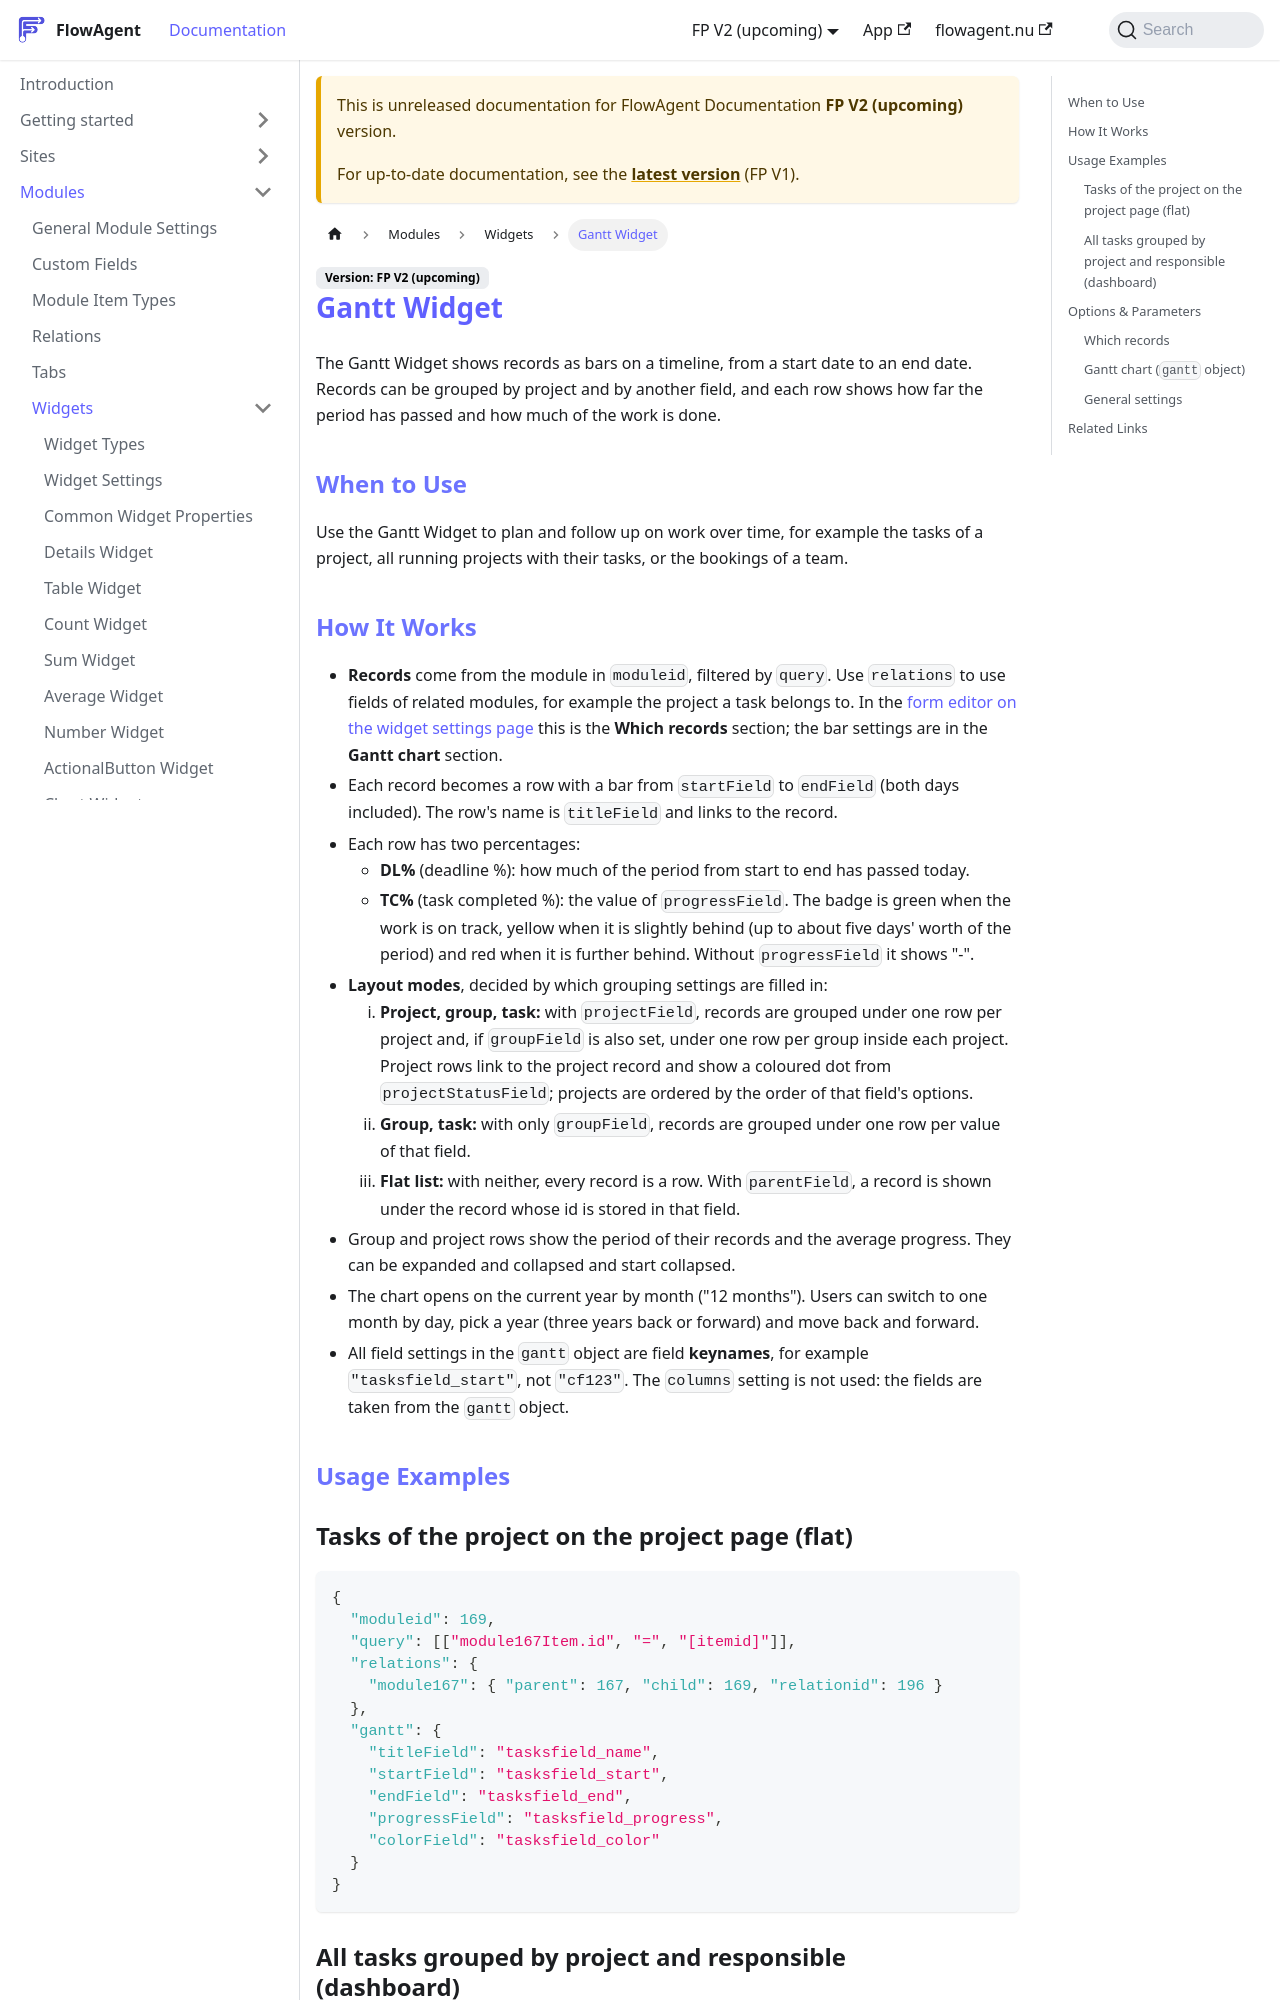

repository: flowagentnu/1rel-documentation · page: docs/v2/modules/widgets/gantt.html · generator: docusaurus

# Gantt Widget

The Gantt Widget shows records as bars on a timeline, from a start date to an end date. Records can be grouped by project and by another field, and each row shows how far the period has passed and how much of the work is done.

## When to Use
Use the Gantt Widget to plan and follow up on work over time, for example the tasks of a project, all running projects with their tasks, or the bookings of a team.

## How It Works
- **Records** come from the module in `moduleid`, filtered by `query`. Use `relations` to use fields of related modules, for example the project a task belongs to. In the [form editor on the widget settings page](./widget-settings.md) this is the **Which records** section; the bar settings are in the **Gantt chart** section.
- Each record becomes a row with a bar from `startField` to `endField` (both days included). The row's name is `titleField` and links to the record.
- Each row has two percentages:
  - **DL%** (deadline %): how much of the period from start to end has passed today.
  - **TC%** (task completed %): the value of `progressField`. The badge is green when the work is on track, yellow when it is slightly behind (up to about five days' worth of the period) and red when it is further behind. Without `progressField` it shows "-".
- **Layout modes**, decided by which grouping settings are filled in:
  1. **Project, group, task:** with `projectField`, records are grouped under one row per project and, if `groupField` is also set, under one row per group inside each project. Project rows link to the project record and show a coloured dot from `projectStatusField`; projects are ordered by the order of that field's options.
  2. **Group, task:** with only `groupField`, records are grouped under one row per value of that field.
  3. **Flat list:** with neither, every record is a row. With `parentField`, a record is shown under the record whose id is stored in that field.
- Group and project rows show the period of their records and the average progress. They can be expanded and collapsed and start collapsed.
- The chart opens on the current year by month ("12 months"). Users can switch to one month by day, pick a year (three years back or forward) and move back and forward.
- All field settings in the `gantt` object are field **keynames**, for example `"tasksfield_start"`, not `"cf123"`. The `columns` setting is not used: the fields are taken from the `gantt` object.

## Usage Examples
